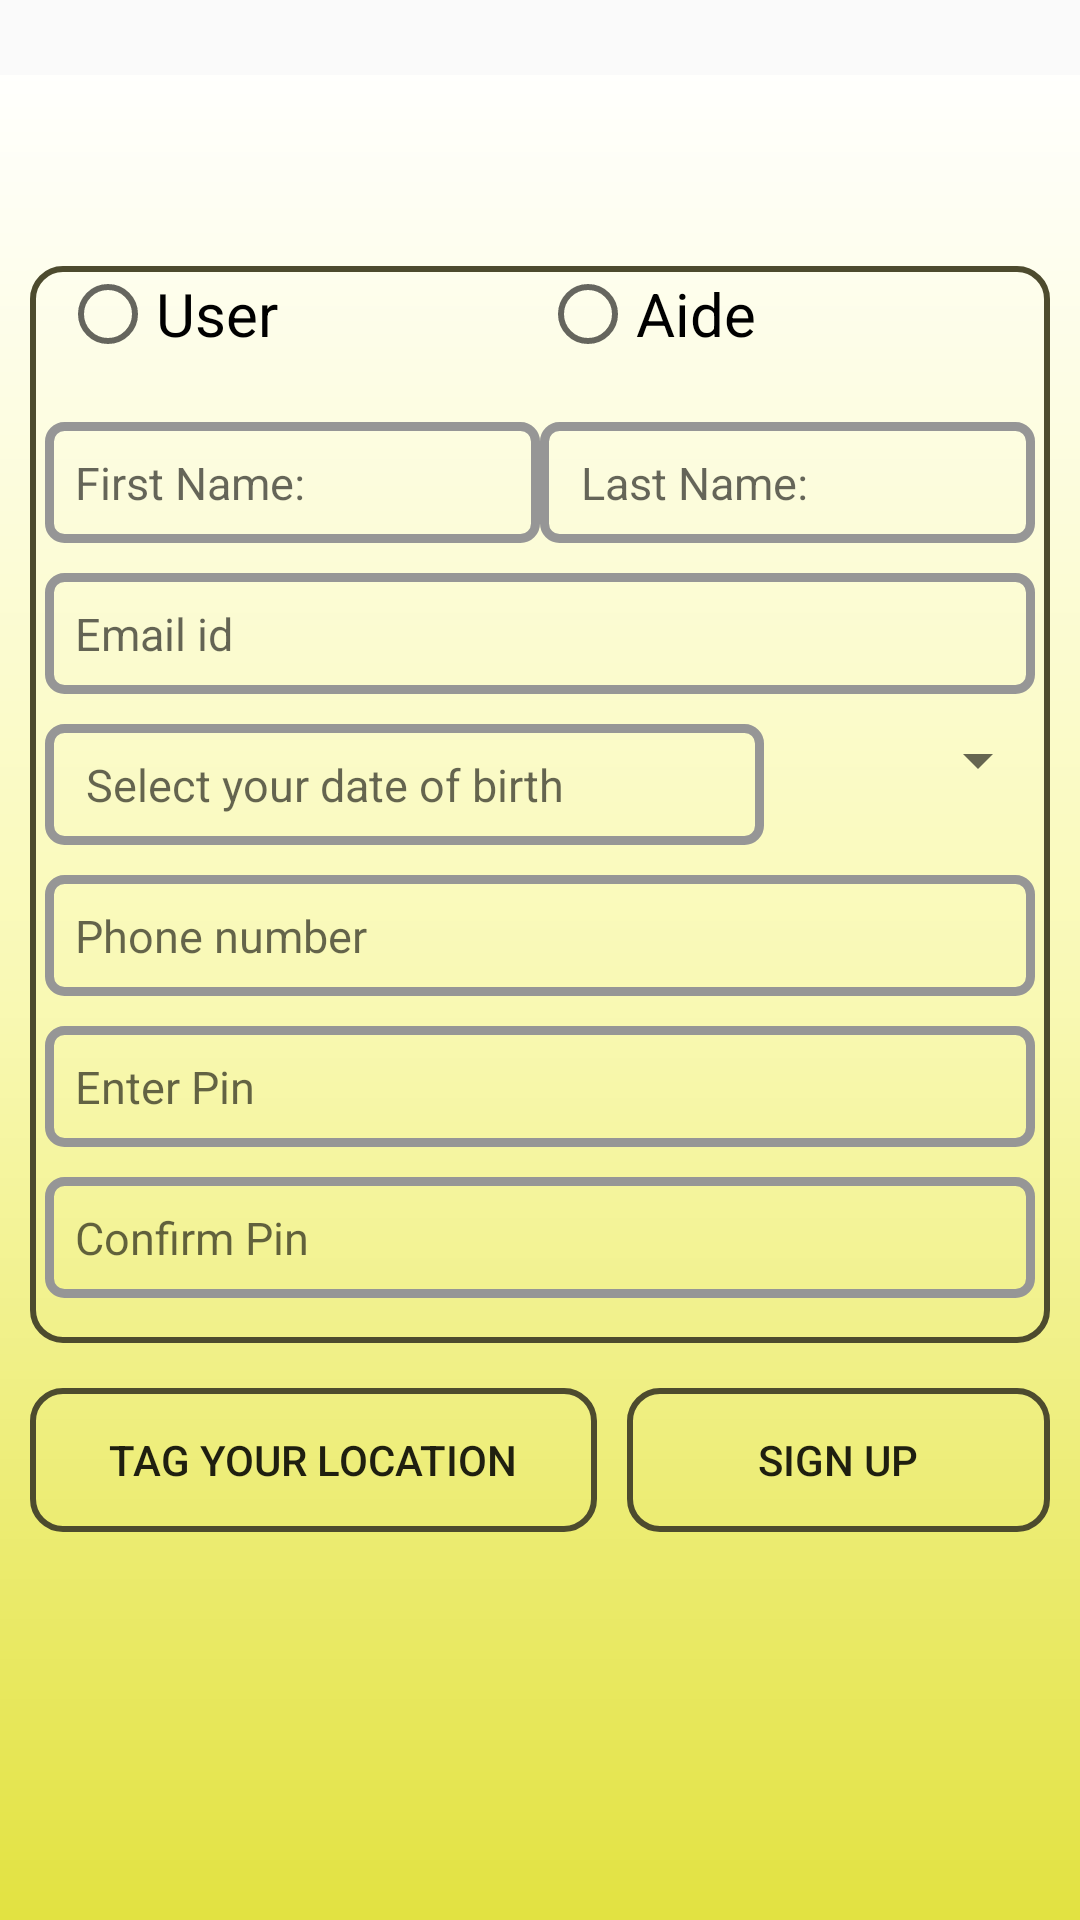

The Android layout XML behind this screen, and the referenced resources:
<!-- AndroidManifest.xml: application theme AppTheme -->
<!-- res/layout/activity_signup.xml -->
<?xml version="1.0" encoding="utf-8"?>
<android.support.design.widget.CoordinatorLayout xmlns:android="http://schemas.android.com/apk/res/android"
    xmlns:app="http://schemas.android.com/apk/res-auto"
    xmlns:tools="http://schemas.android.com/tools"
    android:layout_width="match_parent"
    android:layout_height="match_parent"
    tools:context=".Signup">


    <LinearLayout
        android:layout_width="match_parent"
        android:layout_height="match_parent"
        android:id="@+id/layout1"
        android:orientation="vertical"
        android:visibility="visible"
        android:layout_marginTop="25dp"
        android:background="@drawable/gradient"
        android:focusableInTouchMode="true">

        <TextView
            android:id="@+id/textView3"
            android:layout_width="match_parent"
            android:layout_height="wrap_content"
            android:layout_marginBottom="30dp"
            android:textColor="@color/Ready"
            android:textSize="25sp"
            android:textStyle="bold" />

        <LinearLayout
            android:layout_width="match_parent"
            android:layout_height="wrap_content"
            android:orientation="vertical"
            android:background="@drawable/button_style"
            android:layout_marginRight="10dp"
            android:layout_marginLeft="10dp"
            android:layout_marginBottom="15dp">

        <RadioGroup
            android:layout_width="match_parent"
            android:layout_height="wrap_content"
            android:orientation="horizontal"
            android:layout_marginBottom="20dp"
            android:layout_marginLeft="10dp"
            android:layout_marginRight="10dp"
            android:id="@+id/radiogroup1">
        <RadioButton
            android:id="@+id/signup_User"
            android:layout_width="match_parent"
            android:layout_height="wrap_content"
            android:text="User"
            android:layout_weight=".5"
            android:onClick="onRadioButtonClicked"
            android:textSize="20sp"/>

        <RadioButton
            android:id="@+id/signup_Aide"
            android:layout_width="match_parent"
            android:layout_height="wrap_content"
            android:text="Aide"
            android:layout_weight=".5"
            android:onClick="onRadioButtonClicked"
            android:textSize="20sp"/>
        </RadioGroup>
        <LinearLayout
            android:layout_width="match_parent"
            android:layout_height="match_parent"
            android:orientation="horizontal"
            android:layout_marginBottom="10dp"
            android:layout_marginRight="5dp"
            android:layout_marginLeft="5dp"  >

            <EditText
                android:id="@+id/signup_FirstName"
                android:layout_width="match_parent"
                android:layout_height="wrap_content"
                android:layout_weight=".5"
                android:background="@drawable/textview"
                android:ems="10"
                android:hint="First Name:"
                android:inputType="textPersonName"
                android:maxLength="15"
                android:padding="10dp"
                android:textSize="15sp" />

            <EditText
                android:id="@+id/signup_LastName"
                android:layout_width="match_parent"
                android:layout_height="wrap_content"
                android:layout_weight=".5"
                android:background="@drawable/textview"
                android:ems="10"
                android:hint=" Last Name:"
                android:inputType="textPersonName"
                android:maxLength="15"
                android:padding="10dp"
                android:textSize="15sp" />
        </LinearLayout>|

            <EditText
                android:id="@+id/signup_email"
                android:layout_width="match_parent"
                android:layout_height="wrap_content"
                android:layout_marginLeft="5dp"
                android:layout_marginRight="5dp"
                android:layout_marginBottom="10dp"
                android:background="@drawable/textview"
                android:clickable="true"
                android:ems="10"
                android:hint="Email id"
                android:inputType="textEmailAddress"
                android:maxLength="50"
                android:padding="10dp"
                android:textSize="15sp" />
    <LinearLayout
        android:layout_width="match_parent"
        android:layout_height="wrap_content"
        android:id="@+id/layout2"
        android:orientation="horizontal"
        android:visibility="visible">

        <EditText
            android:id="@+id/signup_dob"
            android:layout_width="wrap_content"
            android:layout_height="wrap_content"
            android:layout_marginLeft="5dp"
            android:layout_marginRight="5dp"
            android:layout_marginBottom="10dp"
            android:layout_weight=".60"
            android:background="@drawable/textview"
            android:clickable="true"
            android:ems="10"
            android:focusable="false"
            android:hint=" Select your date of birth"
            android:inputType="date"
            android:onClick="datePickerPopup"
            android:padding="10dp"
            android:textSize="15sp" />

        <Spinner
            android:id="@+id/signup_gender"
            android:layout_width="wrap_content"
            android:layout_height="wrap_content"
            android:spinnerMode="dropdown"
            android:layout_weight=".4" />

    </LinearLayout>


            <EditText
                android:id="@+id/signup_phone"
                android:layout_width="match_parent"
                android:layout_height="wrap_content"
                android:layout_marginLeft="5dp"
                android:layout_marginRight="5dp"
                android:layout_marginBottom="10dp"
                android:background="@drawable/textview"
                android:ems="10"
                android:hint="Phone number"
                android:inputType="phone"
                android:maxLength="10"
                android:padding="10dp"
                android:textSize="15sp" />


        <Spinner
            android:id="@+id/signup_help"
            android:layout_width="match_parent"
            android:layout_height="35dp"
            android:spinnerMode="dropdown"
            android:autofillHints="How can you Help!"
            android:visibility="gone"/>


            <EditText
                android:id="@+id/signup_pin"
                android:layout_width="match_parent"
                android:layout_height="wrap_content"
                android:layout_marginLeft="5dp"
                android:layout_marginRight="5dp"
                android:layout_marginBottom="10dp"
                android:background="@drawable/textview"
                android:ems="10"
                android:hint="Enter Pin"
                android:inputType="numberPassword"
                android:maxLength="4"
                android:padding="10dp"
                android:textSize="15sp" />

            <EditText
                android:id="@+id/signup_confirmpin"
                android:layout_width="match_parent"
                android:layout_height="wrap_content"
                android:layout_marginLeft="5dp"
                android:layout_marginRight="5dp"
                android:layout_marginBottom="15dp"
                android:background="@drawable/textview"
                android:ems="10"
                android:hint="Confirm Pin"
                android:inputType="numberPassword"
                android:maxLength="4"
                android:padding="10dp"
                android:textSize="15sp" />

        </LinearLayout>
    <LinearLayout
        android:layout_width="match_parent"
        android:layout_height="wrap_content"
        android:id="@+id/layout6"
        android:orientation="horizontal"
        android:visibility="visible"
        >

        <Button
            android:id="@+id/button3"
            android:layout_width="wrap_content"
            android:layout_height="wrap_content"
            android:layout_marginLeft="10dp"
            android:layout_marginRight="10dp"
            android:layout_weight=".5"
            android:background="@drawable/button_style"
            android:onClick="tagurlocation"
            android:text="Tag your location" />

        <Button
            android:id="@+id/button4"
            android:layout_width="wrap_content"
            android:layout_height="wrap_content"
            android:layout_marginRight="10dp"
            android:layout_weight=".5"
            android:background="@drawable/button_style"
            android:onClick="signup"
            android:text="Sign up" />
    </LinearLayout>
    </LinearLayout>



</android.support.design.widget.CoordinatorLayout>
<!-- resources referenced by this layout -->
<resources>
  <color name="Ready">#FB0404</color>
  <!-- drawable button_style (drawable) -->
  <?xml version="1.0" encoding="utf-8" ?>
  <selector xmlns:android="http://schemas.android.com/apk/res/android">
  
  <item android:state_pressed="false">
  
  <shape
  
      android:thickness="0dp"
  
      android:shape="rectangle">
      <stroke android:width="2dp"
  
          android:color="#4D4B2E"/>
      <corners android:radius="10dp" />
      <solid
          android:color="#00000000"/>
  </shape>
  
  </item>
  
      <item android:state_pressed="true">
  
        <shape
          android:thickness="0dp"
  
          android:shape="rectangle">
          <stroke android:width="4dp"
  
              android:color="#FF2A00"/>
          <corners android:radius="10dp" />
          <solid
              android:color="#FDA058"/>
      </shape>
      </item>
  </selector>
  <!-- drawable gradient (drawable) -->
  <?xml version="1.0" encoding="utf-8"?>
  <shape xmlns:android="http://schemas.android.com/apk/res/android"
      android:shape="rectangle">
      <gradient
          android:startColor="#E2E241"
          android:centerColor="#F9F9B4"
          android:endColor="#FFFFFD"
          android:angle="90"/>
  </shape>
  <!-- drawable textview (drawable) -->
  <?xml version="1.0" encoding="utf-8" ?>
  <selector xmlns:android="http://schemas.android.com/apk/res/android">
  
  
  <item android:state_window_focused="false" android:state_focused="false">
      <shape
        android:thickness="0dp"
        android:shape="rectangle">
      <stroke android:width="3dp"
       android:color="#969696"/>
      <corners android:radius="5dp" />
      <solid
          android:color="#00000000"/>
      </shape>
  </item>
  
      <item android:state_window_focused="true" android:state_focused="true">
          <shape
              android:thickness="0dp"
              android:shape="rectangle">
              <stroke android:width="3dp"
                  android:color="#FF0000"/>
              <corners android:radius="5dp" />
              <solid
                  android:color="#00000000"/>
          </shape>
      </item>
  </selector>
  <style name="AppTheme" parent="Theme.AppCompat.Light.DarkActionBar">
          
          <item name="colorPrimary">@color/colorPrimary</item>
          <item name="colorPrimaryDark">@color/colorPrimaryDark</item>
          <item name="colorAccent">@color/colorAccent</item>
      </style>
  <color name="colorPrimary">#008577</color>
  <color name="colorPrimaryDark">#00574B</color>
  <color name="colorAccent">#D81B60</color>
</resources>
